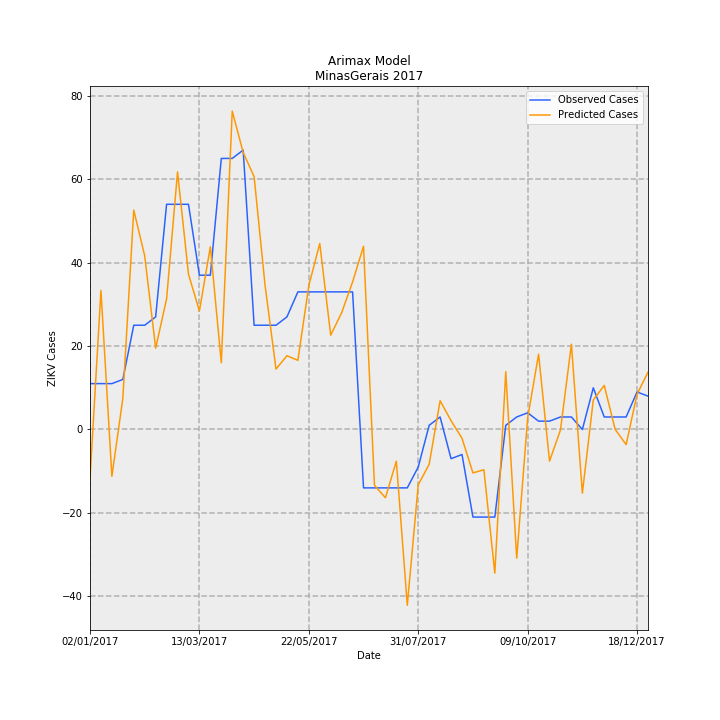

Values plotted in this chart, from the file beside it:
Date, predictions_incidence, observed_incidence, Predicted Cases, Observed Cases, error
02/01/2017, -0.05614, 0.05208, -11.86, 11.0, 22.86
09/01/2017, 0.1579, 0.05208, 33.35, 11.0, -22.35
16/01/2017, -0.05321, 0.05208, -11.24, 11.0, 22.24
23/01/2017, 0.03518, 0.05682, 7.431, 12, 4.569
30/01/2017, 0.2491, 0.1184, 52.6, 25, -27.6
06/02/2017, 0.1972, 0.1184, 41.65, 25, -16.65
13/02/2017, 0.09228, 0.1278, 19.49, 27.0, 7.51
20/02/2017, 0.1483, 0.2557, 31.31, 54.0, 22.69
27/02/2017, 0.2925, 0.2557, 61.77, 54.0, -7.767
06/03/2017, 0.1765, 0.2557, 37.27, 54.0, 16.73
13/03/2017, 0.1346, 0.1752, 28.42, 37, 8.578
20/03/2017, 0.2074, 0.1752, 43.81, 37, -6.811
27/03/2017, 0.07577, 0.3078, 16, 65.0, 49
03/04/2017, 0.3615, 0.3078, 76.35, 65.0, -11.35
10/04/2017, 0.3146, 0.3172, 66.44, 67.0, 0.562
17/04/2017, 0.287, 0.1184, 60.62, 25, -35.62
24/04/2017, 0.1637, 0.1184, 34.58, 25, -9.579
01/05/2017, 0.0686, 0.1184, 14.49, 25, 10.51
08/05/2017, 0.08377, 0.1278, 17.69, 27.0, 9.309
15/05/2017, 0.07852, 0.1563, 16.58, 33.0, 16.42
22/05/2017, 0.1634, 0.1563, 34.51, 33.0, -1.513
29/05/2017, 0.2112, 0.1563, 44.61, 33.0, -11.61
05/06/2017, 0.107, 0.1563, 22.6, 33.0, 10.4
12/06/2017, 0.1326, 0.1563, 28, 33.0, 5
19/06/2017, 0.1675, 0.1563, 35.37, 33.0, -2.371
26/06/2017, 0.2081, -0.06629, 43.95, -14.0, -57.95
03/07/2017, -0.06329, -0.06629, -13.37, -14.0, -0.6328
10/07/2017, -0.07757, -0.06629, -16.38, -14.0, 2.381
17/07/2017, -0.03596, -0.06629, -7.595, -14.0, -6.405
24/07/2017, -0.1996, -0.06629, -42.16, -14.0, 28.16
31/07/2017, -0.06282, -0.04261, -13.27, -9, 4.267
07/08/2017, -0.03948, 0.004735, -8.337, 1, 9.337
14/08/2017, 0.03265, 0.0142, 6.895, 3, -3.895
21/08/2017, 0.009982, -0.03314, 2.108, -7.0, -9.108
28/08/2017, -0.009975, -0.02841, -2.107, -6, -3.893
04/09/2017, -0.04929, -0.09943, -10.41, -21.0, -10.59
11/09/2017, -0.04571, -0.09943, -9.653, -21.0, -11.35
18/09/2017, -0.1631, -0.09943, -34.45, -21.0, 13.45
25/09/2017, 0.06573, 0.004735, 13.88, 1, -12.88
02/10/2017, -0.1461, 0.0142, -30.85, 3, 33.85
09/10/2017, 0.01302, 0.01894, 2.751, 4, 1.249
16/10/2017, 0.08554, 0.00947, 18.07, 2, -16.07
23/10/2017, -0.03589, 0.00947, -7.581, 2, 9.581
30/10/2017, -0.0006107, 0.0142, -0.129, 3, 3.129
06/11/2017, 0.09693, 0.0142, 20.47, 3, -17.47
13/11/2017, -0.07238, 0.0, -15.29, 0.0, 15.29
20/11/2017, 0.03346, 0.04735, 7.068, 10, 2.932
27/11/2017, 0.05005, 0.0142, 10.57, 3, -7.571
04/12/2017, 7.817406066005627e-05, 0.0142, 0.01651, 3, 2.983
11/12/2017, -0.01714, 0.0142, -3.619, 3, 6.619
18/12/2017, 0.04001, 0.04261, 8.449, 9, 0.5511
25/12/2017, 0.06511, 0.03788, 13.75, 8, -5.752
